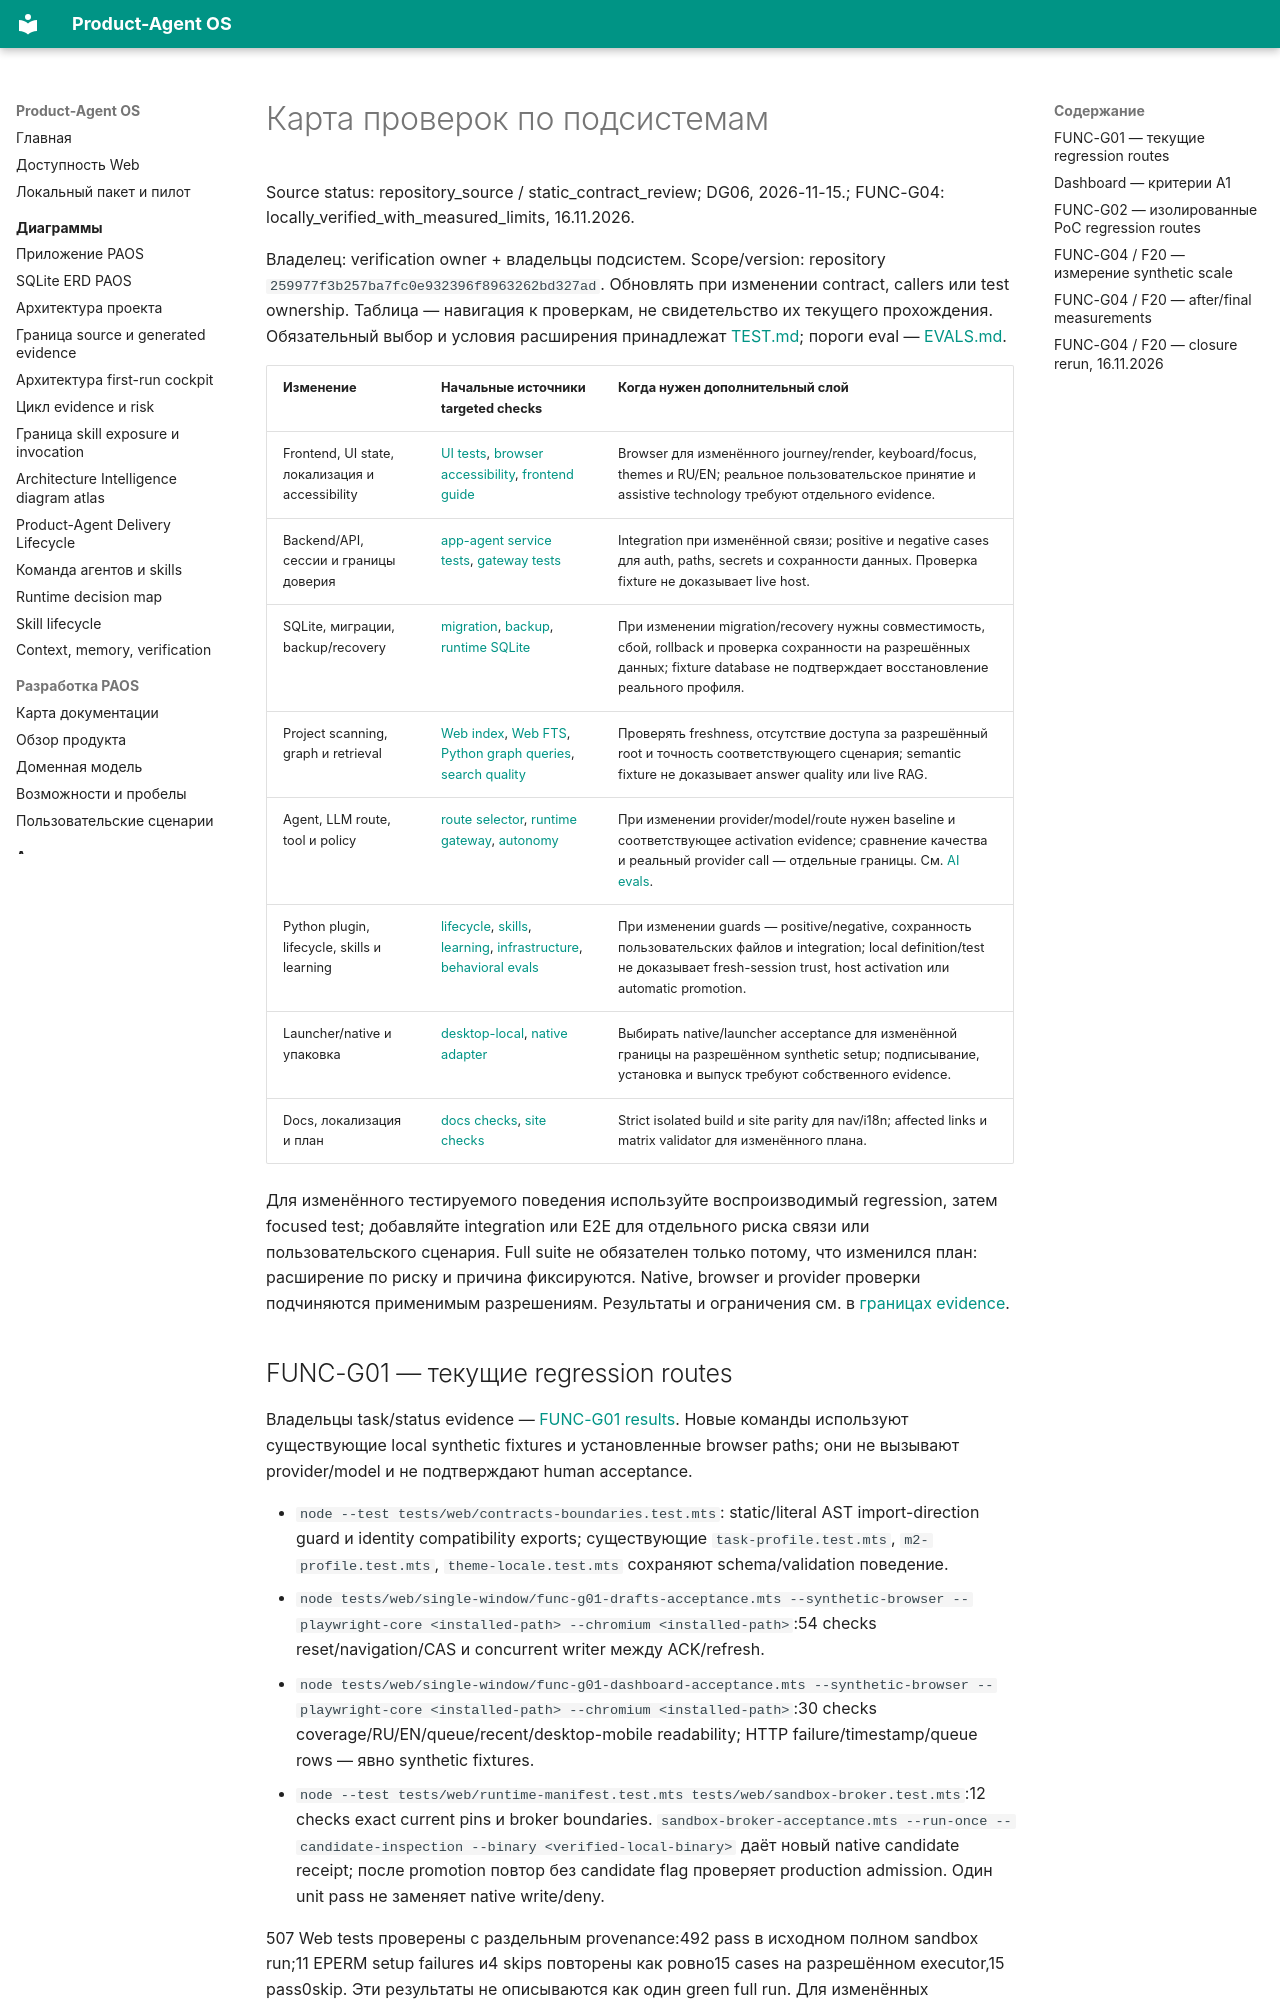

repository: alexroadcaster/product-agent-os · page: testing/test-map.html · generator: mkdocs

# Карта проверок по подсистемам

Source status: repository_source / static_contract_review; DG06, 2026-11-15.; FUNC-G04: locally_verified_with_measured_limits, 16.11.2026.

Владелец: verification owner + владельцы подсистем. Scope/version: repository `259977f3b257ba7fc0e932396f8963262bd327ad`. Обновлять при изменении contract, callers или test ownership. Таблица — навигация к проверкам, не свидетельство их текущего прохождения. Обязательный выбор и условия расширения принадлежат [TEST.md](https://github.com/alexroadcaster/product-agent-os/blob/259977f3b257ba7fc0e932396f8963262bd327ad/TEST.md); пороги eval — [EVALS.md](https://github.com/alexroadcaster/product-agent-os/blob/259977f3b257ba7fc0e932396f8963262bd327ad/EVALS.md).
